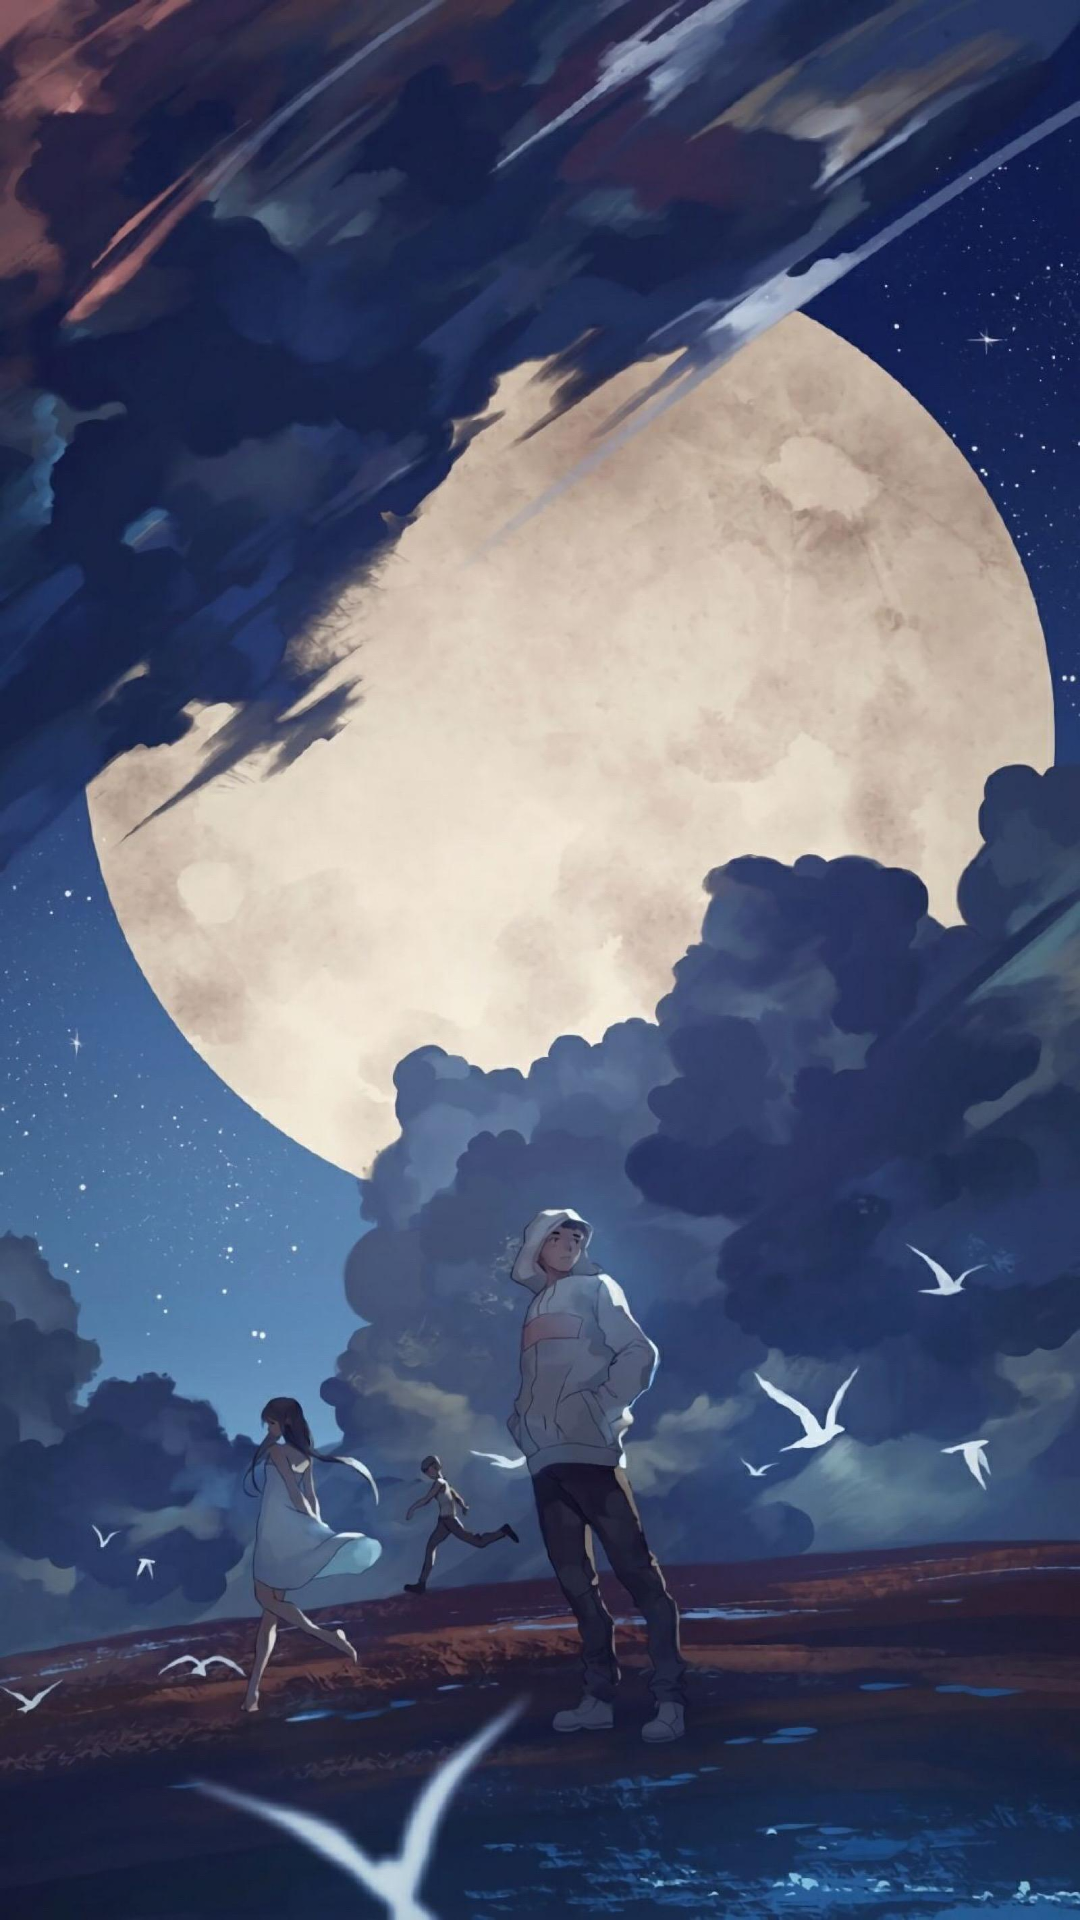

Here is an Android app screen rendered from its layout file. Give the layout XML and the strings, colors and styles it references.
<!-- AndroidManifest.xml: application theme Theme.FavoriteAndroid -->
<!-- res/layout/activity_login.xml -->
<?xml version="1.0" encoding="utf-8"?>
<FrameLayout
    xmlns:android="http://schemas.android.com/apk/res/android"
    xmlns:app="http://schemas.android.com/apk/res-auto"
    android:layout_width="match_parent"
    android:layout_height="match_parent"
    android:background="@color/teal_200">

    <androidx.constraintlayout.widget.ConstraintLayout
        android:layout_width="match_parent"
        android:layout_height="match_parent"
        android:layout_marginTop="168dp"
        android:layout_marginBottom="168dp"
        android:layout_marginStart="48dp"
        android:layout_marginEnd="48dp"
        app:layout_constraintTop_toTopOf="parent"
        app:layout_constraintStart_toStartOf="parent">

        <TextView
            android:id="@+id/tvLogin"
            android:layout_width="match_parent"
            android:layout_height="80dp"
            android:text="@string/login"
            android:textSize="36sp"
            android:gravity="center"
            app:layout_constraintTop_toTopOf="parent"/>

        <TextView
            android:id="@+id/tvPassword"
            android:layout_width="wrap_content"
            android:layout_height="wrap_content"
            android:text="@string/password"
            android:textSize="32sp"
            android:layout_marginTop="48dp"
            app:layout_constraintStart_toStartOf="parent"
            app:layout_constraintTop_toBottomOf="@id/tvLogin"/>

        <androidx.appcompat.widget.AppCompatEditText
            android:id="@+id/etPassword"
            android:layout_width="0dp"
            android:layout_height="80dp"
            android:layout_marginLeft="24dp"
            android:background="@drawable/edit_shape"
            app:layout_constraintStart_toEndOf="@id/tvPassword"
            app:layout_constraintEnd_toEndOf="parent"
            app:layout_constraintBottom_toBottomOf="@id/tvPassword"
            app:layout_constraintTop_toTopOf="@id/tvPassword"/>

        <Button
            android:id="@+id/btLogin"
            android:layout_width="match_parent"
            android:layout_height="65dp"
            android:text="@string/login"
            android:textSize="30sp"
            android:layout_marginBottom="48dp"
            app:layout_constraintStart_toStartOf="parent"
            app:layout_constraintEnd_toEndOf="parent"
            app:layout_constraintBottom_toBottomOf="parent"/>

    </androidx.constraintlayout.widget.ConstraintLayout>

    <ImageView
        android:id="@+id/welcome"
        android:layout_width="match_parent"
        android:layout_height="match_parent"
        android:src="@drawable/welcoma_page"/>

</FrameLayout>
<!-- resources referenced by this layout -->
<resources>
  <!-- drawable edit_shape (drawable) -->
  <?xml version="1.0" encoding="utf-8"?>
  <shape xmlns:android="http://schemas.android.com/apk/res/android">
      <solid android:color="@android:color/transparent" />
      <corners android:radius="10dp" />
      <stroke
          android:color="@color/black"
      android:width="1dp" />
  </shape>
  <!-- drawable welcoma_page: jpeg bitmap (drawable, 217323 bytes) -->
  <string name="login">登陆</string>
  <string name="password">密码</string>
  <style name="Theme.FavoriteAndroid" parent="Theme.MaterialComponents.DayNight.DarkActionBar">
          
          <item name="colorPrimary">@color/purple_500</item>
          <item name="colorPrimaryVariant">@color/purple_700</item>
          <item name="colorOnPrimary">@color/white</item>
          
          <item name="colorSecondary">@color/teal_200</item>
          <item name="colorSecondaryVariant">@color/teal_700</item>
          <item name="colorOnSecondary">@color/black</item>
          
          <item name="android:statusBarColor">?attr/colorPrimaryVariant</item>
          
      </style>
  <!-- not gathered from this repository: default colours our renderer supplied (Android Studio template values) -->
  <color name="purple_500">#FF6200EE</color>
  <color name="purple_700">#FF3700B3</color>
  <color name="teal_200">#FF03DAC5</color>
  <color name="teal_700">#FF018786</color>
  <color name="black">#FF000000</color>
  <color name="white">#FFFFFFFF</color>
</resources>
